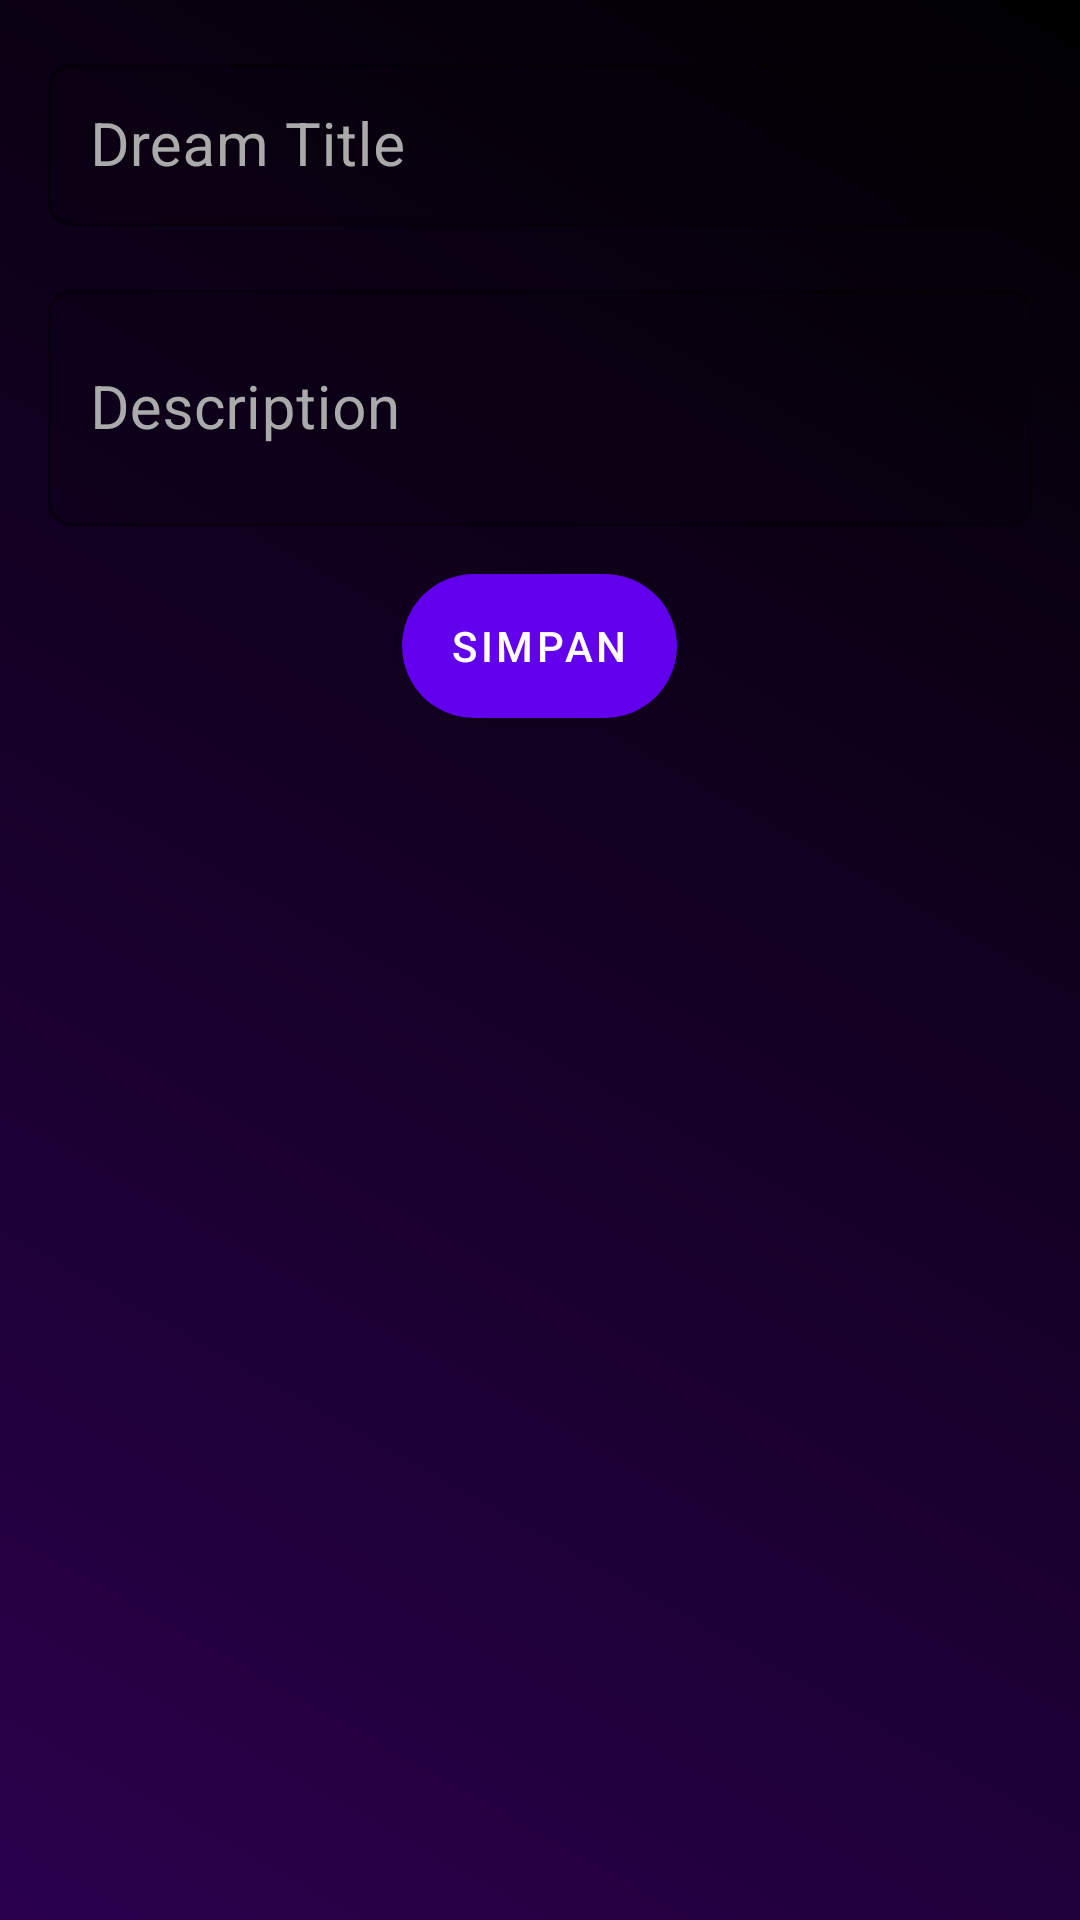

Here is an Android app screen rendered from its layout file. Give the layout XML and the strings, colors and styles it references.
<!-- AndroidManifest.xml: application theme AppTheme -->
<!-- res/layout/add_dream.xml -->
<?xml version="1.0" encoding="utf-8"?>

<LinearLayout xmlns:android="http://schemas.android.com/apk/res/android"
    xmlns:app="http://schemas.android.com/apk/res-auto"
    android:layout_width="match_parent"
    android:layout_height="match_parent"
    android:orientation="vertical"
    android:padding="16dp"
    android:background="@drawable/gradient_background">

    
    <com.google.android.material.textfield.TextInputLayout
        android:layout_width="match_parent"
        android:layout_height="wrap_content"
        android:hint="Dream Title"
        android:textColorHint="#AAAAAA"
        app:boxBackgroundMode="outline"
        app:boxStrokeColor="#FF00FF"
        app:hintTextColor="#AAAAAA"
        app:boxCornerRadiusTopStart="8dp"
        app:boxCornerRadiusTopEnd="8dp"
        app:boxCornerRadiusBottomStart="8dp"
        app:boxCornerRadiusBottomEnd="8dp"
        android:layout_marginBottom="16dp">

        <com.google.android.material.textfield.TextInputEditText
            android:id="@+id/editTitle"
            android:layout_width="match_parent"
            android:layout_height="54dp"
            android:textColor="#FFFFFF"
            android:textSize="20sp"
            android:padding="14dp"
            android:minHeight="54dp"/>
    </com.google.android.material.textfield.TextInputLayout>

    
    <com.google.android.material.textfield.TextInputLayout
        android:layout_width="match_parent"
        android:layout_height="wrap_content"
        android:hint="Description"
        android:textColorHint="#AAAAAA"
        app:boxBackgroundMode="outline"
        app:boxStrokeColor="#FF00FF"
        app:hintTextColor="#AAAAAA"
        app:boxCornerRadiusTopStart="8dp"
        app:boxCornerRadiusTopEnd="8dp"
        app:boxCornerRadiusBottomStart="8dp"
        app:boxCornerRadiusBottomEnd="8dp"
        android:layout_marginBottom="16dp">

        <com.google.android.material.textfield.TextInputEditText
            android:id="@+id/editDescription"
            android:layout_width="match_parent"
            android:layout_height="wrap_content"
            android:textColor="#FFFFFF"
            android:textSize="20sp"
            android:padding="14dp"
            android:inputType="textMultiLine"
            android:minLines="2" />
    </com.google.android.material.textfield.TextInputLayout>

    <Button
        android:id="@+id/btnSave"
        android:layout_width="wrap_content"
        android:layout_height="wrap_content"
        android:text="Simpan"
        android:background="@drawable/rounded_button"
        android:textColor="#FFFFFF"
        android:layout_gravity="center" />
</LinearLayout>
<!-- resources referenced by this layout -->
<resources>
  <!-- drawable gradient_background (drawable) -->
  <?xml version="1.0" encoding="utf-8"?>
  
  <shape xmlns:android="http://schemas.android.com/apk/res/android">
      <gradient
          android:startColor="#2A004D"
          android:endColor="#000000"
          android:angle="45" />
  </shape>
  <!-- drawable rounded_button (drawable) -->
  <?xml version="1.0" encoding="utf-8"?>
  <shape xmlns:android="http://schemas.android.com/apk/res/android">
      <solid android:color="#725CAD" />
      <corners android:radius="24dp" />
      <padding android:left="16dp" android:top="8dp" android:right="16dp" android:bottom="8dp" />
  </shape>
  <style name="AppTheme" parent="Theme.MaterialComponents.Light.NoActionBar">
  
          <item name="colorOnPrimary">#FFFFFF</item>
      </style>
</resources>
